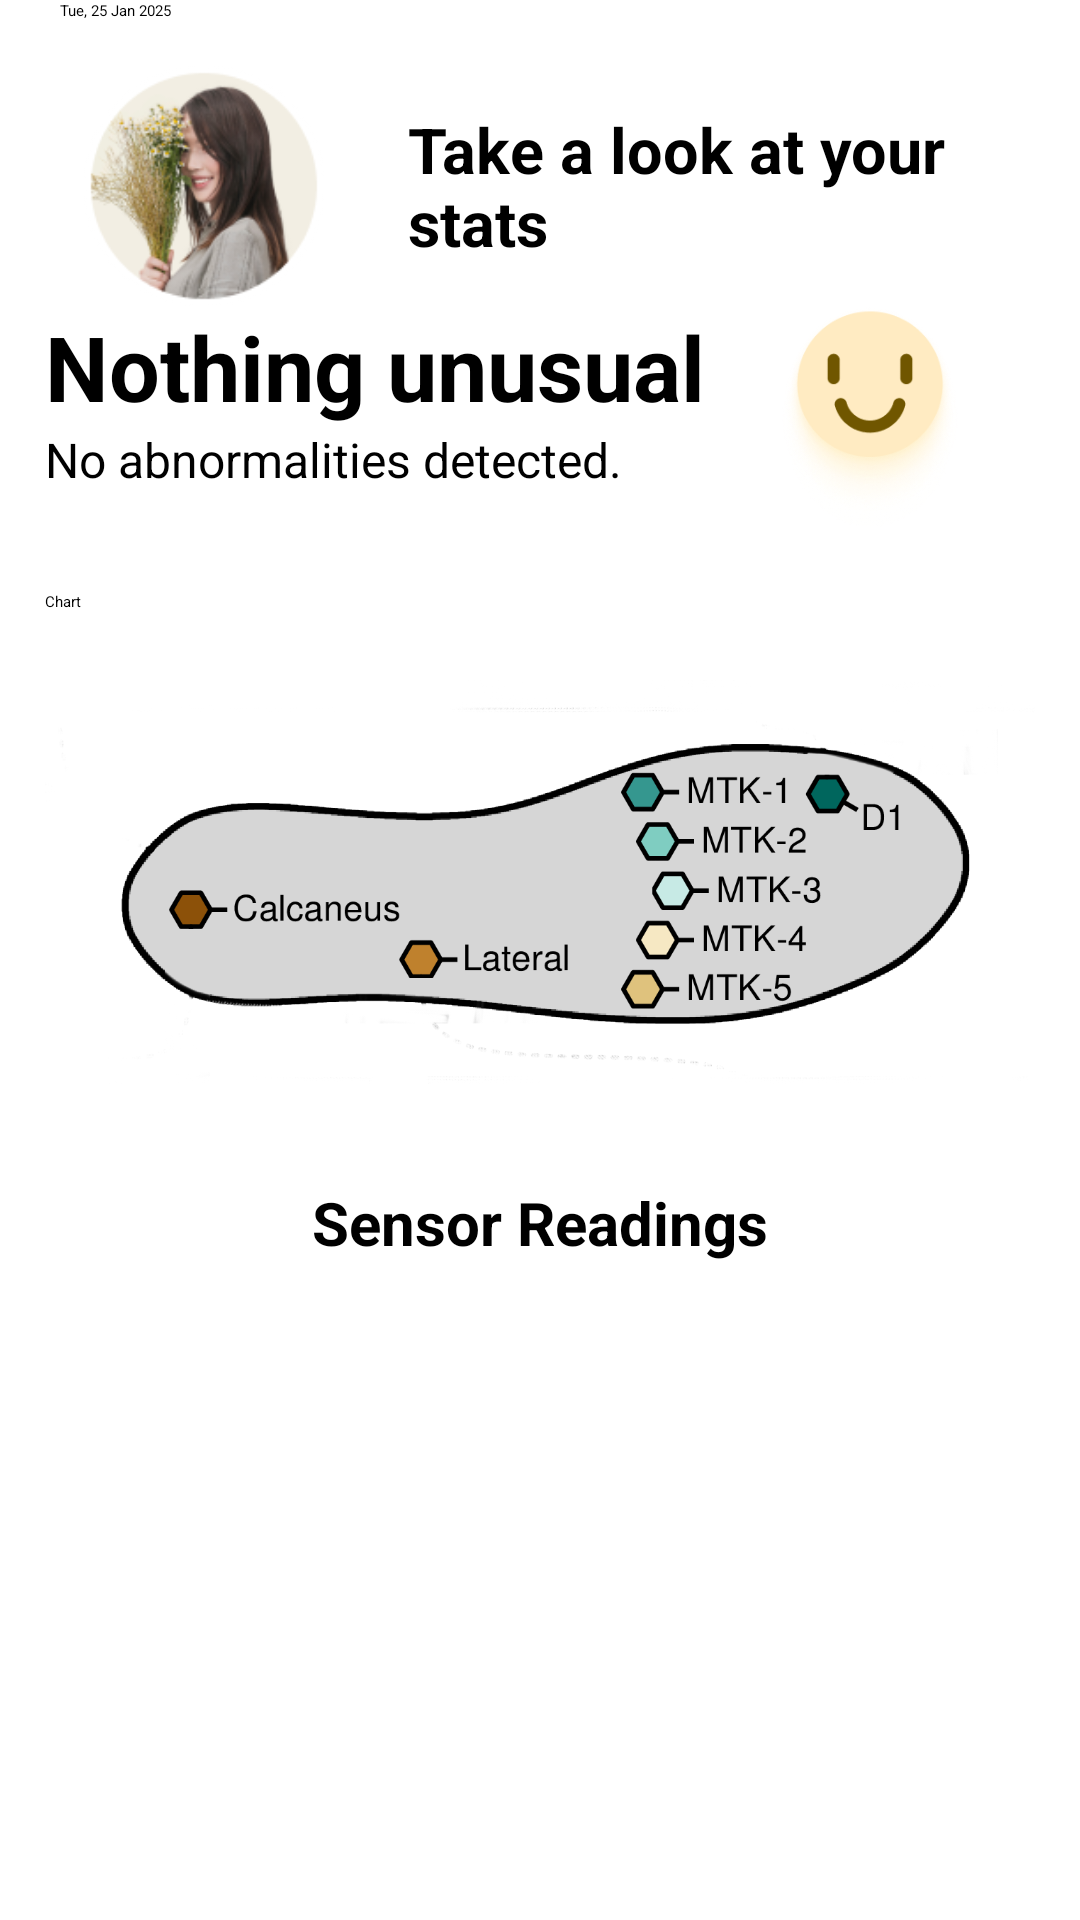

Layout XML and referenced resources for this Android screen:
<!-- AndroidManifest.xml: application theme Theme.MyApplication -->
<!-- res/layout/fragment_home.xml -->
<?xml version="1.0" encoding="utf-8"?>
<FrameLayout xmlns:android="http://schemas.android.com/apk/res/android"
    xmlns:app="http://schemas.android.com/apk/res-auto"
    xmlns:tools="http://schemas.android.com/tools"
    android:layout_width="match_parent"
    android:layout_height="match_parent"
    tools:context=".ui.home.HomeFragment">

    <androidx.constraintlayout.widget.ConstraintLayout
        android:layout_width="match_parent"
        android:layout_height="match_parent">

        <LinearLayout
            android:layout_width="match_parent"
            android:layout_height="wrap_content"
            android:orientation="vertical"
            app:layout_constraintEnd_toEndOf="parent"
            app:layout_constraintStart_toStartOf="parent"
            app:layout_constraintTop_toTopOf="parent">

            <LinearLayout
                android:layout_width="match_parent"
                android:layout_height="match_parent"
                android:orientation="horizontal"
                tools:layout_marginTop="15dp"
                android:layout_marginBottom="15dp">

                <TextView
                    android:id="@+id/textView"
                    android:layout_width="wrap_content"
                    android:layout_height="wrap_content"
                    android:layout_weight="1"
                    android:paddingLeft="20dp"
                    android:text="Tue, 25 Jan 2025" />

                <androidx.constraintlayout.widget.ConstraintLayout
                    android:layout_width="wrap_content"
                    android:layout_height="match_parent"
                    android:layout_weight="1">

                    <ImageView
                        android:id="@+id/imageView4"
                        android:layout_width="wrap_content"
                        android:layout_height="wrap_content"
                        android:layout_marginStart="80dp"
                        android:layout_weight="1"
                        android:src="@drawable/baseline_notifications_24"
                        app:layout_constraintEnd_toEndOf="parent"
                        app:layout_constraintStart_toStartOf="parent"
                        app:layout_constraintTop_toTopOf="parent" />
                </androidx.constraintlayout.widget.ConstraintLayout>

            </LinearLayout>

            <LinearLayout
                android:layout_width="match_parent"
                android:layout_height="match_parent"
                android:gravity="center"
                android:orientation="horizontal"
                tools:layout_marginBottom="20dp">

                <ImageView
                    android:id="@+id/imageView7"
                    android:layout_width="wrap_content"
                    android:layout_height="80dp"
                    android:src="@drawable/profile" />

                <TextView
                    android:id="@+id/textView7"
                    android:layout_width="wrap_content"
                    android:layout_height="wrap_content"
                    android:layout_weight="1"
                    android:text="Take a look at your stats"
                    android:textSize="21dp"
                    android:textStyle="bold" />
            </LinearLayout>

            <androidx.constraintlayout.widget.ConstraintLayout
                android:layout_width="match_parent"
                android:layout_height="match_parent">

                <LinearLayout
                    android:id="@+id/linearLayout"
                    android:layout_width="match_parent"
                    android:layout_height="wrap_content"
                    android:layout_marginStart="15dp"
                    android:layout_marginEnd="15dp"
                    android:orientation="vertical"
                    android:paddingBottom="100dp"
                    app:layout_constraintBottom_toBottomOf="parent"
                    app:layout_constraintEnd_toEndOf="parent"
                    app:layout_constraintStart_toStartOf="parent">

                    <LinearLayout
                        android:layout_width="match_parent"
                        android:layout_height="match_parent"
                        android:layout_marginBottom="15dp"
                        android:orientation="horizontal">

                        <LinearLayout
                            android:layout_width="wrap_content"
                            android:layout_height="match_parent"
                            android:orientation="vertical">

                            <TextView
                                android:id="@+id/textView8"
                                android:layout_width="wrap_content"
                                android:layout_height="wrap_content"
                                android:text="Nothing unusual"
                                android:textSize="30dp"
                                android:textStyle="bold" />

                            <TextView
                                android:id="@+id/textView10"
                                android:layout_width="wrap_content"
                                android:layout_height="wrap_content"
                                android:layout_weight="1"
                                android:text="No abnormalities detected."
                                android:textSize="16dp" />

                        </LinearLayout>

                        <ImageView
                            android:id="@+id/imageView8"
                            android:layout_width="match_parent"
                            android:layout_height="80dp"
                            android:layout_weight="0"
                            android:src="@drawable/smile" />

                    </LinearLayout>

                    <ToggleButton
                        android:id="@+id/toggleButton"
                        android:layout_width="match_parent"
                        android:layout_height="wrap_content"
                        android:text="ToggleButton"
                        android:textOff="Chart"
                        android:textOn="Heatmap" />


                    <ImageView
                        android:id="@+id/imageView2"
                        android:layout_width="match_parent"
                        android:layout_height="180dp"
                        android:layout_marginBottom="10dp"
                        android:src="@drawable/prone" />

                    <TextView
                        android:id="@+id/textView2"
                        android:layout_width="match_parent"
                        android:layout_height="wrap_content"
                        android:text="Sensor Readings"
                        android:textAlignment="center"
                        android:textSize="20sp"
                        android:textStyle="bold" />

                    <ImageView
                        android:id="@+id/imageViewGraph"
                        android:layout_width="match_parent"
                        android:layout_height="wrap_content"
                        android:layout_marginTop="0dp"
                        android:minHeight="300dp"
                        android:src="@drawable/ic_launcher_foreground" />

                </LinearLayout>
            </androidx.constraintlayout.widget.ConstraintLayout>

        </LinearLayout>

    </androidx.constraintlayout.widget.ConstraintLayout>

</FrameLayout>
<!-- resources referenced by this layout -->
<resources>
  <!-- drawable profile: png bitmap (drawable, 28022 bytes) -->
  <!-- drawable prone: png bitmap (drawable, 116190 bytes) -->
  <!-- drawable smile: png bitmap (drawable, 35776 bytes) -->
</resources>
